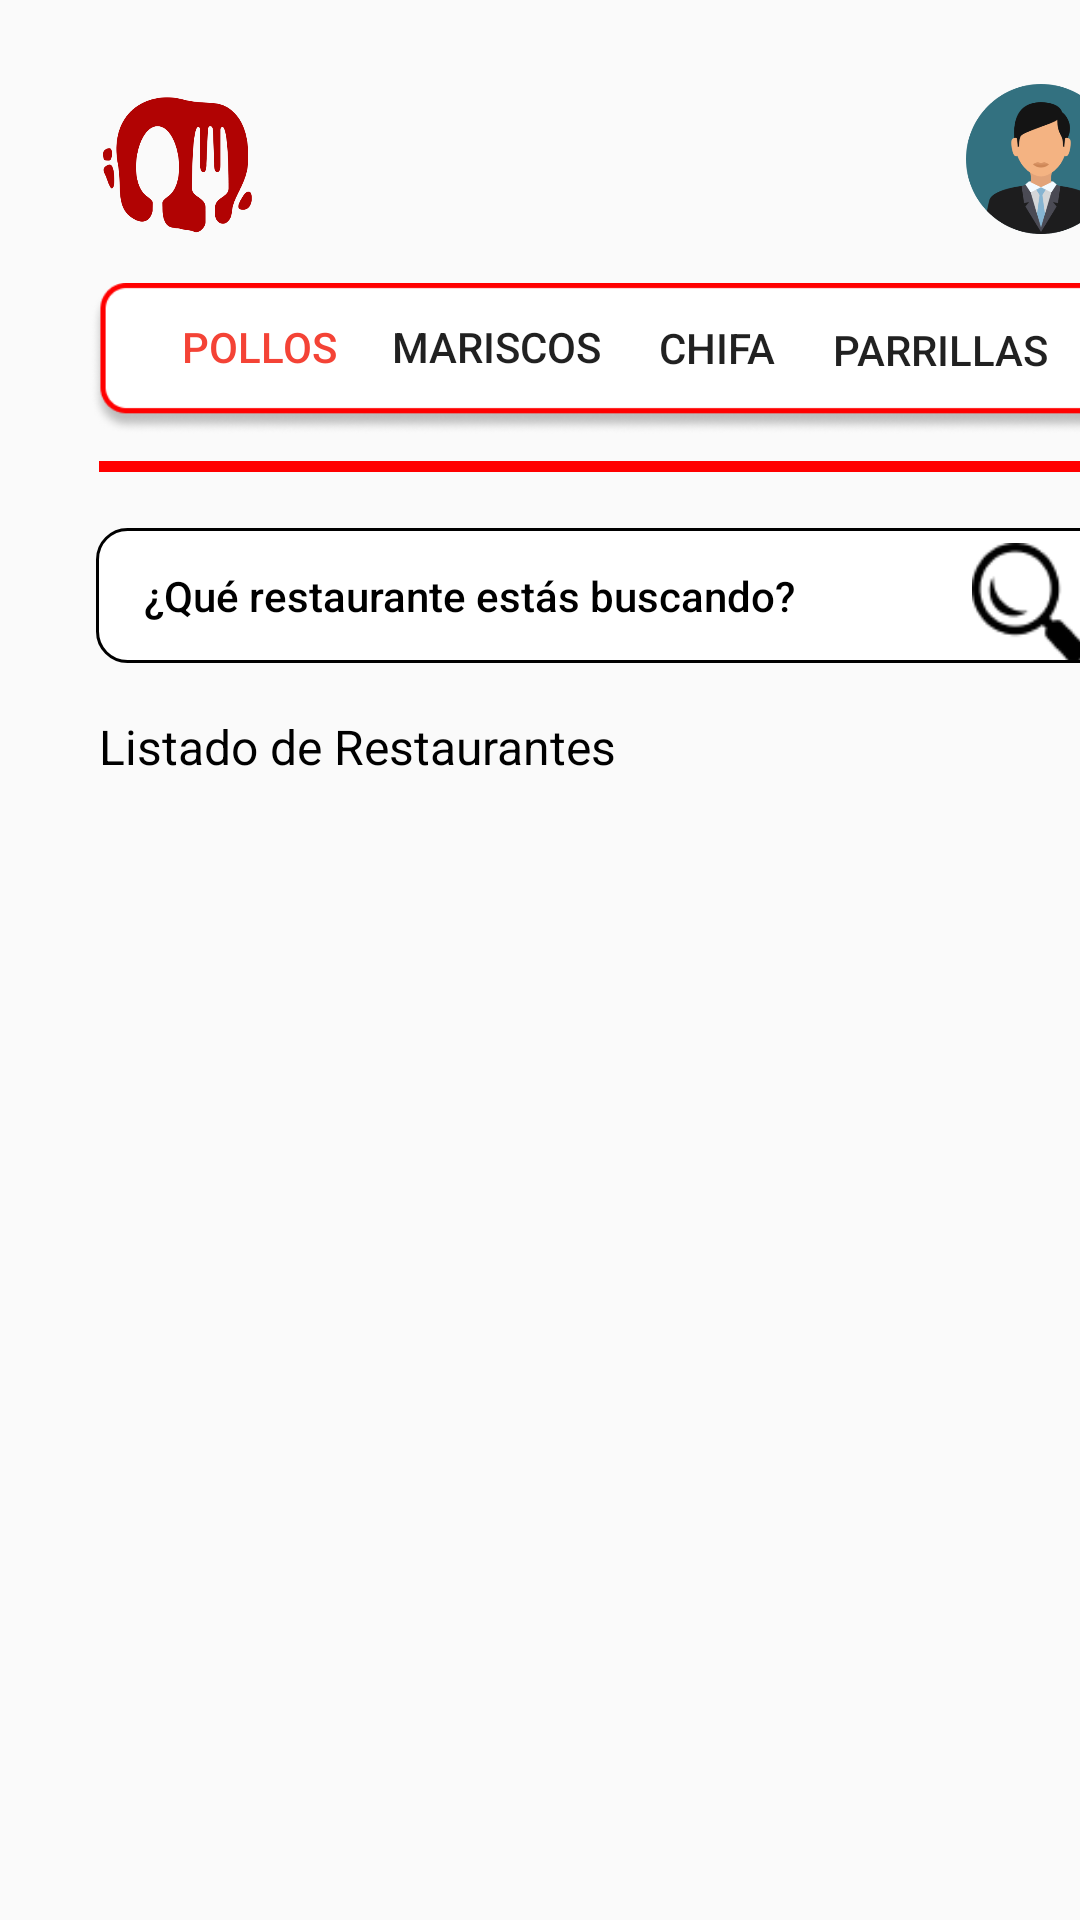

The Android layout XML behind this screen, and the referenced resources:
<!-- AndroidManifest.xml: application theme Theme.FoddieApp3 -->
<!-- res/layout/fragment_home_fragment.xml -->
<?xml version="1.0" encoding="utf-8"?>
<FrameLayout xmlns:android="http://schemas.android.com/apk/res/android"
    xmlns:tools="http://schemas.android.com/tools"
    xmlns:app="http://schemas.android.com/apk/res-auto"
    android:layout_width="match_parent"
    android:layout_height="match_parent"
    tools:context=".home_fragment">

    
    <Button
        android:id="@+id/btnCatParrillas"
        android:layout_width="79dp"
        android:layout_height="29dp"
        android:layout_marginStart="274dp"
        android:layout_marginTop="102dp"
        android:background="#00FFFFFF"
        android:text="Parrillas"
        app:layout_constraintStart_toStartOf="parent"
        app:layout_constraintTop_toTopOf="parent" />

    <Button
        android:id="@+id/btnCatChifa"
        android:layout_width="68dp"
        android:layout_height="28dp"
        android:layout_marginStart="205dp"
        android:layout_marginTop="102dp"
        android:background="#00FFFFFF"
        android:text="Chifa"
        app:layout_constraintStart_toStartOf="parent"
        app:layout_constraintTop_toTopOf="parent" />

    <Button
        android:id="@+id/btnCatMariscos"
        android:layout_width="79dp"
        android:layout_height="29dp"
        android:layout_marginStart="126dp"
        android:layout_marginTop="101dp"
        android:background="#00FFFFFF"
        android:text="Mariscos"
        app:layout_constraintStart_toStartOf="parent"
        app:layout_constraintTop_toTopOf="parent" />

    <Button
        android:id="@+id/btnBuscarRest"
        android:layout_width="38dp"
        android:layout_height="40dp"
        android:layout_marginStart="324dp"
        android:layout_marginTop="181dp"
        android:background="@drawable/imglupa"
        app:layout_constraintStart_toStartOf="parent"
        app:layout_constraintTop_toTopOf="parent" />

    <EditText
        android:id="@+id/txtBuscarRest"
        android:layout_width="342dp"
        android:layout_height="45dp"
        android:layout_marginStart="32dp"
        android:layout_marginTop="176dp"
        android:background="@drawable/txtcontrase_a_shape"
        android:ems="10"
        android:hint="¿Qué restaurante estás buscando?"
        android:inputType="textEmailAddress"
        android:paddingStart="16dp"
        android:paddingEnd="16dp"
        android:selectAllOnFocus="false"
        android:singleLine="false"
        android:textAppearance="@style/TextAppearance.AppCompat.Body2"
        android:textColor="#673AB7"
        android:textColorHint="#000000"
        app:layout_constraintStart_toStartOf="parent"
        app:layout_constraintTop_toTopOf="parent" />

    <ImageView
        android:id="@+id/imgUser2"
        android:layout_width="54dp"
        android:layout_height="50dp"
        android:layout_marginStart="320dp"
        android:layout_marginTop="28dp"
        android:src="@drawable/user_preview"
        app:layout_constraintStart_toStartOf="parent"
        app:layout_constraintTop_toTopOf="parent"
        app:srcCompat="@drawable/user_preview"
        tools:srcCompat="@drawable/user_preview" />

    <ImageView
        android:id="@+id/imgLogoMenu"
        android:layout_width="54dp"
        android:layout_height="50dp"
        android:layout_marginStart="32dp"
        android:layout_marginTop="29dp"
        android:src="@drawable/logo_transparent"
        app:layout_constraintStart_toStartOf="parent"
        app:layout_constraintTop_toTopOf="parent"
        app:srcCompat="@drawable/logo_transparent"
        tools:srcCompat="@drawable/logo_transparent" />

    <ImageView
        android:id="@+id/imageView4"
        android:layout_width="345dp"
        android:layout_height="11dp"
        android:layout_marginStart="33dp"
        android:layout_marginTop="150dp"
        app:layout_constraintStart_toStartOf="parent"
        app:layout_constraintTop_toTopOf="parent"
        app:srcCompat="@drawable/hr" />

    <ImageView
        android:id="@+id/imageView5"
        android:layout_width="347dp"
        android:layout_height="61dp"
        android:layout_marginStart="30dp"
        android:layout_marginTop="89dp"
        app:layout_constraintStart_toStartOf="parent"
        app:layout_constraintTop_toTopOf="parent"
        app:srcCompat="@drawable/fondonav" />

    <TextView
        android:id="@+id/textView"
        android:layout_width="wrap_content"
        android:layout_height="wrap_content"
        android:layout_marginStart="33dp"
        android:layout_marginTop="238dp"
        android:text="Listado de Restaurantes"
        android:textColor="#000000"
        android:textSize="16sp"
        app:layout_constraintStart_toStartOf="parent"
        app:layout_constraintTop_toTopOf="parent" />

    <Button
        android:id="@+id/btnCatPollos"
        android:layout_width="79dp"
        android:layout_height="29dp"
        android:layout_marginStart="47dp"
        android:layout_marginTop="101dp"
        android:background="#00FFFFFF"
        android:text="Pollos"
        android:textColor="#F44336"
        app:layout_constraintStart_toStartOf="parent"
        app:layout_constraintTop_toTopOf="parent" />

</FrameLayout>
<!-- resources referenced by this layout -->
<resources>
  <!-- drawable fondonav: png bitmap (drawable, 10218 bytes) -->
  <!-- drawable hr: png bitmap (drawable, 117 bytes) -->
  <!-- drawable imglupa: png bitmap (drawable, 1214 bytes) -->
  <!-- drawable logo_transparent: png bitmap (drawable, 19149 bytes) -->
  <!-- drawable txtcontrase_a_shape (drawable) -->
  <?xml version="1.0" encoding="utf-8"?>
  <shape xmlns:android="http://schemas.android.com/apk/res/android"
  	android:shape="rectangle" >
  	<corners android:radius="10dp" />
  	<stroke android:color="#000000" android:width="1dp" />
  	<solid android:color="@color/_bg__login_color" />
  </shape>
  <!-- drawable user_preview: png bitmap (drawable, 19858 bytes) -->
  <style name="Theme.FoddieApp3" parent="Base.Theme.FoddieApp3" />
  <color name="_bg__login_color">#FFFFFF</color>
  <style name="Base.Theme.FoddieApp3" parent="Theme.AppCompat.Light.NoActionBar">
          
          
          <item name="colorPrimary">@color/blue</item>
          <item name="colorPrimaryVariant">@color/blue</item>
          <item name="android:statusBarColor">@color/blue</item>
      </style>
  <color name="blue">#1a9df1</color>
</resources>
